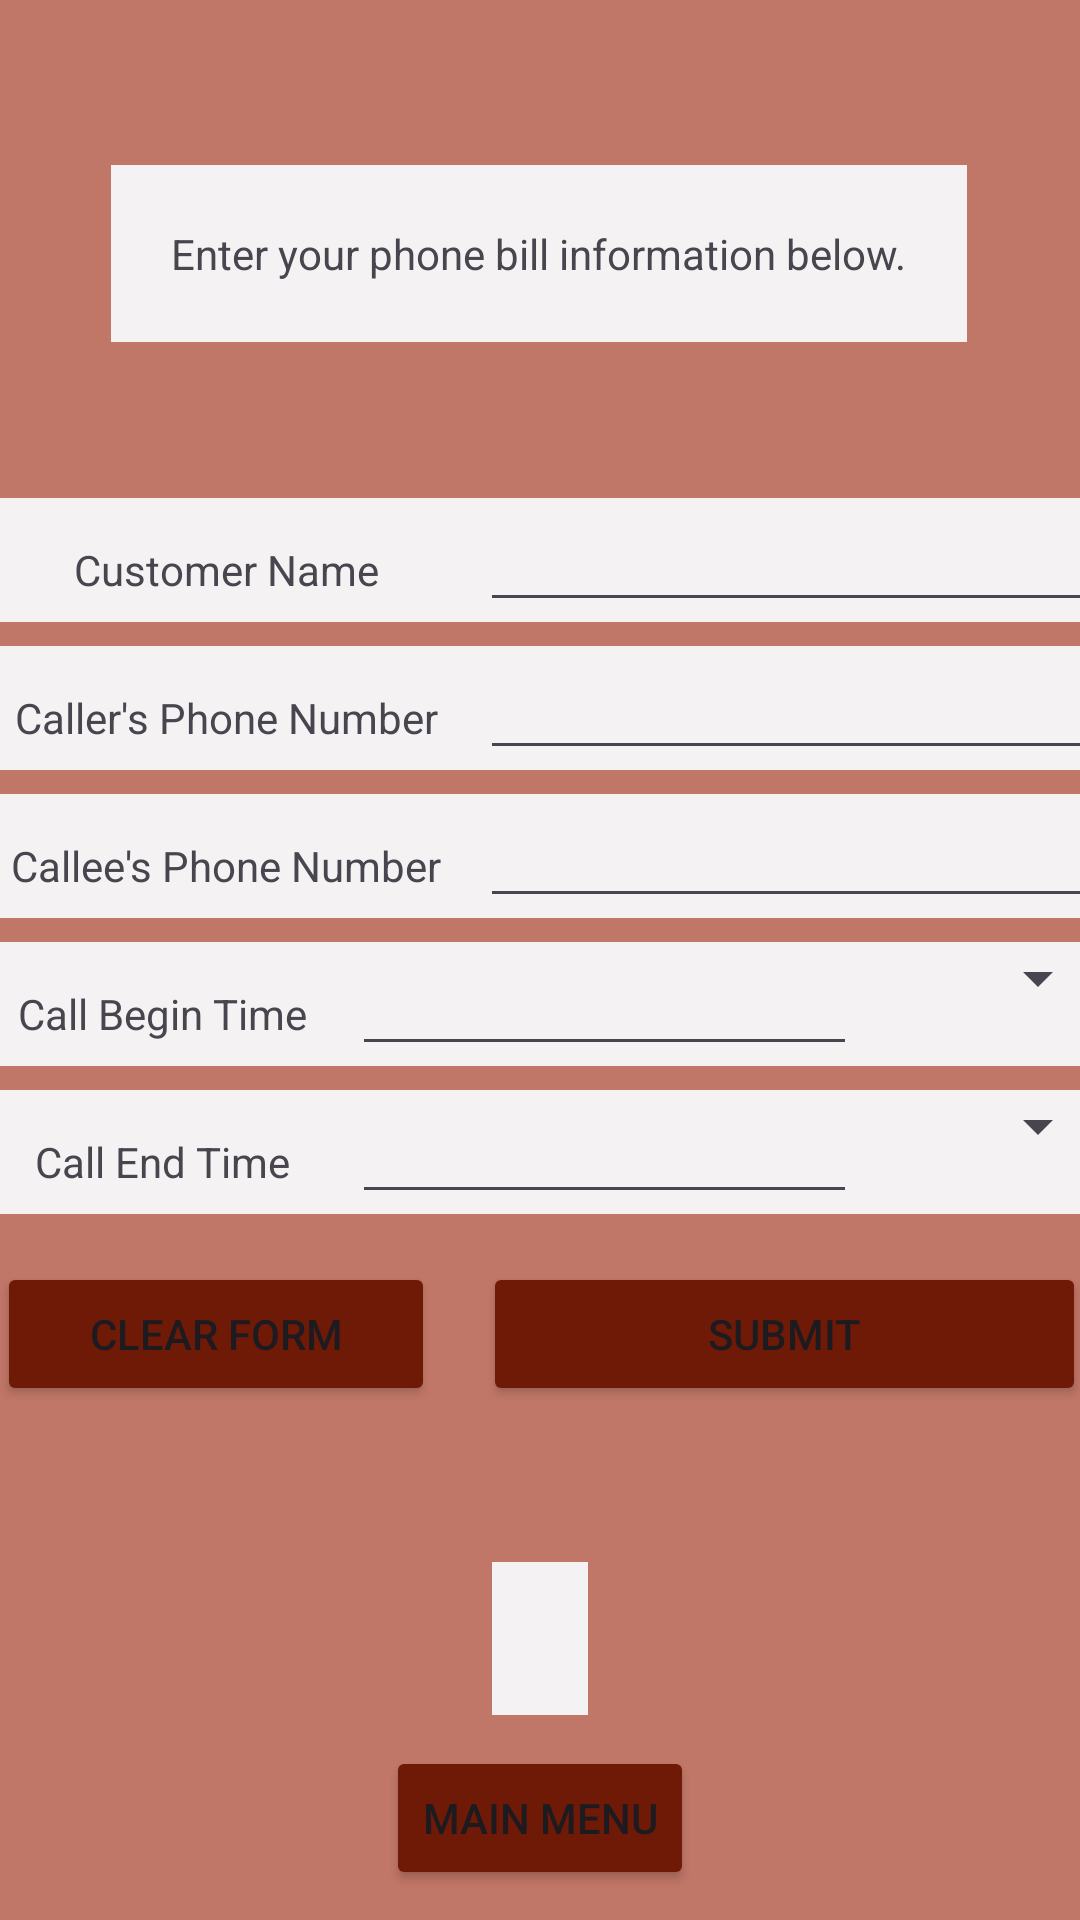

Produce the Android XML layout that renders to this screen, including the resource entries it uses.
<!-- AndroidManifest.xml: application theme Theme.PhoneBill -->
<!-- res/layout/activity_phone_bill.xml -->
<?xml version="1.0" encoding="utf-8"?>
<androidx.constraintlayout.widget.ConstraintLayout xmlns:android="http://schemas.android.com/apk/res/android"
    xmlns:app="http://schemas.android.com/apk/res-auto"
    xmlns:tools="http://schemas.android.com/tools"
    android:id="@+id/main"
    android:layout_width="match_parent"
    android:layout_height="match_parent"
    android:background="@color/pink"
    tools:context=".AddPhoneBillActivity">

    <TextView
        android:id="@+id/phoneBillAppInstructions"
        android:layout_width="wrap_content"
        android:layout_height="wrap_content"
        android:layout_marginTop="55dp"
        android:layout_marginBottom="52dp"
        android:background="@color/white"
        android:padding="20dp"
        android:text="@string/phoneBillActivityInstructions"
        app:layout_constraintBottom_toTopOf="@+id/phoneBillLayoutBlock"
        app:layout_constraintEnd_toEndOf="parent"
        app:layout_constraintHorizontal_bias="0.496"
        app:layout_constraintStart_toStartOf="parent"
        app:layout_constraintTop_toTopOf="parent" />

    <LinearLayout
        android:id="@+id/phoneBillLayoutBlock"
        android:layout_width="379dp"
        android:layout_height="wrap_content"

        android:layout_marginBottom="197dp"
        android:orientation="vertical"
        app:layout_constraintBottom_toTopOf="@+id/phoneBillConfirmation"
        app:layout_constraintEnd_toEndOf="parent"
        app:layout_constraintStart_toStartOf="parent">

        <LinearLayout
            android:id="@+id/nameFieldBlock"
            android:layout_width="match_parent"
            android:layout_height="wrap_content"
            android:layout_marginBottom="8dp"
            android:background="@color/white"
            android:orientation="horizontal">

            <TextView
                android:id="@+id/nameTextView"
                android:layout_width="0dp"
                android:layout_height="wrap_content"
                android:layout_weight="1"
                android:text="@string/customer_name"
                android:textAlignment="center" />

            <EditText
                android:id="@+id/nameField"
                android:layout_width="wrap_content"
                android:layout_height="wrap_content"
                android:ems="10"
                android:inputType="text" />

        </LinearLayout>

        <LinearLayout
            android:id="@+id/callerFieldBlock"
            android:layout_width="match_parent"
            android:layout_height="wrap_content"
            android:layout_marginBottom="8dp"
            android:background="@color/white"
            android:orientation="horizontal">

            <TextView
                android:id="@+id/callerTextView"
                android:layout_width="0dp"
                android:layout_height="wrap_content"
                android:layout_weight="1"
                android:text="@string/caller_s_phone_number"
                android:textAlignment="center" />

            <EditText
                android:id="@+id/callerField"
                android:layout_width="wrap_content"
                android:layout_height="wrap_content"
                android:ems="10"
                android:inputType="phone" />

        </LinearLayout>

        <LinearLayout
            android:id="@+id/calleeFieldBlock"
            android:layout_width="match_parent"
            android:layout_height="wrap_content"
            android:layout_marginBottom="8dp"
            android:background="@color/white"
            android:orientation="horizontal">

            <TextView
                android:id="@+id/calleeTextView"
                android:layout_width="0dp"
                android:layout_height="wrap_content"
                android:layout_weight="1"
                android:text="@string/callee_s_phone_number"
                android:textAlignment="center" />

            <EditText
                android:id="@+id/calleeField"
                android:layout_width="wrap_content"
                android:layout_height="wrap_content"
                android:ems="10"
                android:inputType="phone" />

        </LinearLayout>

        <LinearLayout
            android:id="@+id/beginTimeFieldBlock"
            android:layout_width="match_parent"
            android:layout_height="wrap_content"
            android:layout_marginBottom="8dp"
            android:background="@color/white"
            android:orientation="horizontal"
            android:weightSum="9">

            <TextView
                android:id="@+id/beginTimeTextView"
                android:layout_width="0dp"
                android:layout_height="wrap_content"
                android:layout_weight="3"
                android:text="@string/call_begin_time"
                android:textAlignment="center" />

            <EditText
                android:id="@+id/beginTimeField"
                android:layout_width="0dp"
                android:layout_height="wrap_content"
                android:layout_weight="4"
                android:ems="10"
                android:inputType="datetime" />

            <Spinner
                android:id="@+id/beginTimeSpinner"
                android:layout_width="0dp"
                android:layout_height="wrap_content"
                android:layout_weight="2" />
        </LinearLayout>

        <LinearLayout
            android:id="@+id/endTimeFieldBlock"
            android:layout_width="match_parent"
            android:layout_height="wrap_content"
            android:layout_marginBottom="8dp"
            android:background="@color/white"
            android:orientation="horizontal"
            android:weightSum="9">

            <TextView
                android:id="@+id/endTimeTextView"
                android:layout_width="0dp"
                android:layout_height="wrap_content"
                android:layout_weight="3"
                android:text="@string/call_end_time"
                android:textAlignment="center" />

            <EditText
                android:id="@+id/endTimeField"
                android:layout_width="0dp"
                android:layout_height="wrap_content"
                android:layout_weight="4"
                android:ems="10"
                android:inputType="datetime" />

            <Spinner
                android:id="@+id/endTimeSpinner"
                android:layout_width="0dp"
                android:layout_height="wrap_content"
                android:layout_weight="2" />

        </LinearLayout>

        <LinearLayout
            android:layout_width="match_parent"
            android:layout_height="match_parent"
            android:orientation="horizontal">

            <Button
                android:id="@+id/clearFormButton"
                android:layout_width="wrap_content"
                android:layout_height="wrap_content"
                android:layout_margin="8dp"
                android:layout_weight="1"
                android:backgroundTint="@color/red"
                android:onClick="clearForm"
                android:text="@string/clear_form" />

            <Button
                android:id="@+id/submitPhoneBillButton"
                android:layout_width="wrap_content"
                android:layout_height="wrap_content"
                android:layout_margin="8dp"
                android:layout_weight="3"
                android:backgroundTint="@color/red"
                android:onClick="createPhoneBill"
                android:text="@string/submit" />

        </LinearLayout>

    </LinearLayout>

    <TextView
        android:id="@+id/phoneBillConfirmation"
        android:layout_width="wrap_content"
        android:layout_height="wrap_content"
        android:layout_marginTop="44dp"
        android:background="@color/white"
        android:padding="16dp"
        app:layout_constraintEnd_toEndOf="parent"
        app:layout_constraintStart_toStartOf="parent"
        app:layout_constraintTop_toBottomOf="@id/phoneBillLayoutBlock" />

    <Button
        android:id="@+id/backToMainButton"
        android:layout_width="wrap_content"
        android:layout_height="wrap_content"
        android:onClick="goBackToMainActivity"
        android:text="@string/back_to_main"
        app:layout_constraintBottom_toBottomOf="parent"
        app:layout_constraintEnd_toEndOf="parent"
        app:layout_constraintStart_toStartOf="parent"
        app:layout_constraintTop_toBottomOf="@id/phoneBillConfirmation"
        android:backgroundTint="@color/red"/>


</androidx.constraintlayout.widget.ConstraintLayout>
<!-- resources referenced by this layout -->
<resources>
  <color name="pink">#c17767</color>
  <color name="red">#6f1a07</color>
  <color name="white">#f4f2f3</color>
  <string name="back_to_main">Main Menu</string>
  <string name="call_begin_time">Call Begin Time</string>
  <string name="call_end_time">Call End Time</string>
  <string name="callee_s_phone_number">Callee\'s Phone Number</string>
  <string name="caller_s_phone_number">Caller\'s Phone Number</string>
  <string name="clear_form">Clear Form</string>
  <string name="customer_name">Customer Name</string>
  <string name="phoneBillActivityInstructions">Enter your phone bill information below.</string>
  <string name="submit">Submit</string>
  <style name="Theme.PhoneBill" parent="Base.Theme.PhoneBill" />
  <style name="Base.Theme.PhoneBill" parent="Theme.Material3.DayNight.NoActionBar">
          
          
      </style>
</resources>
